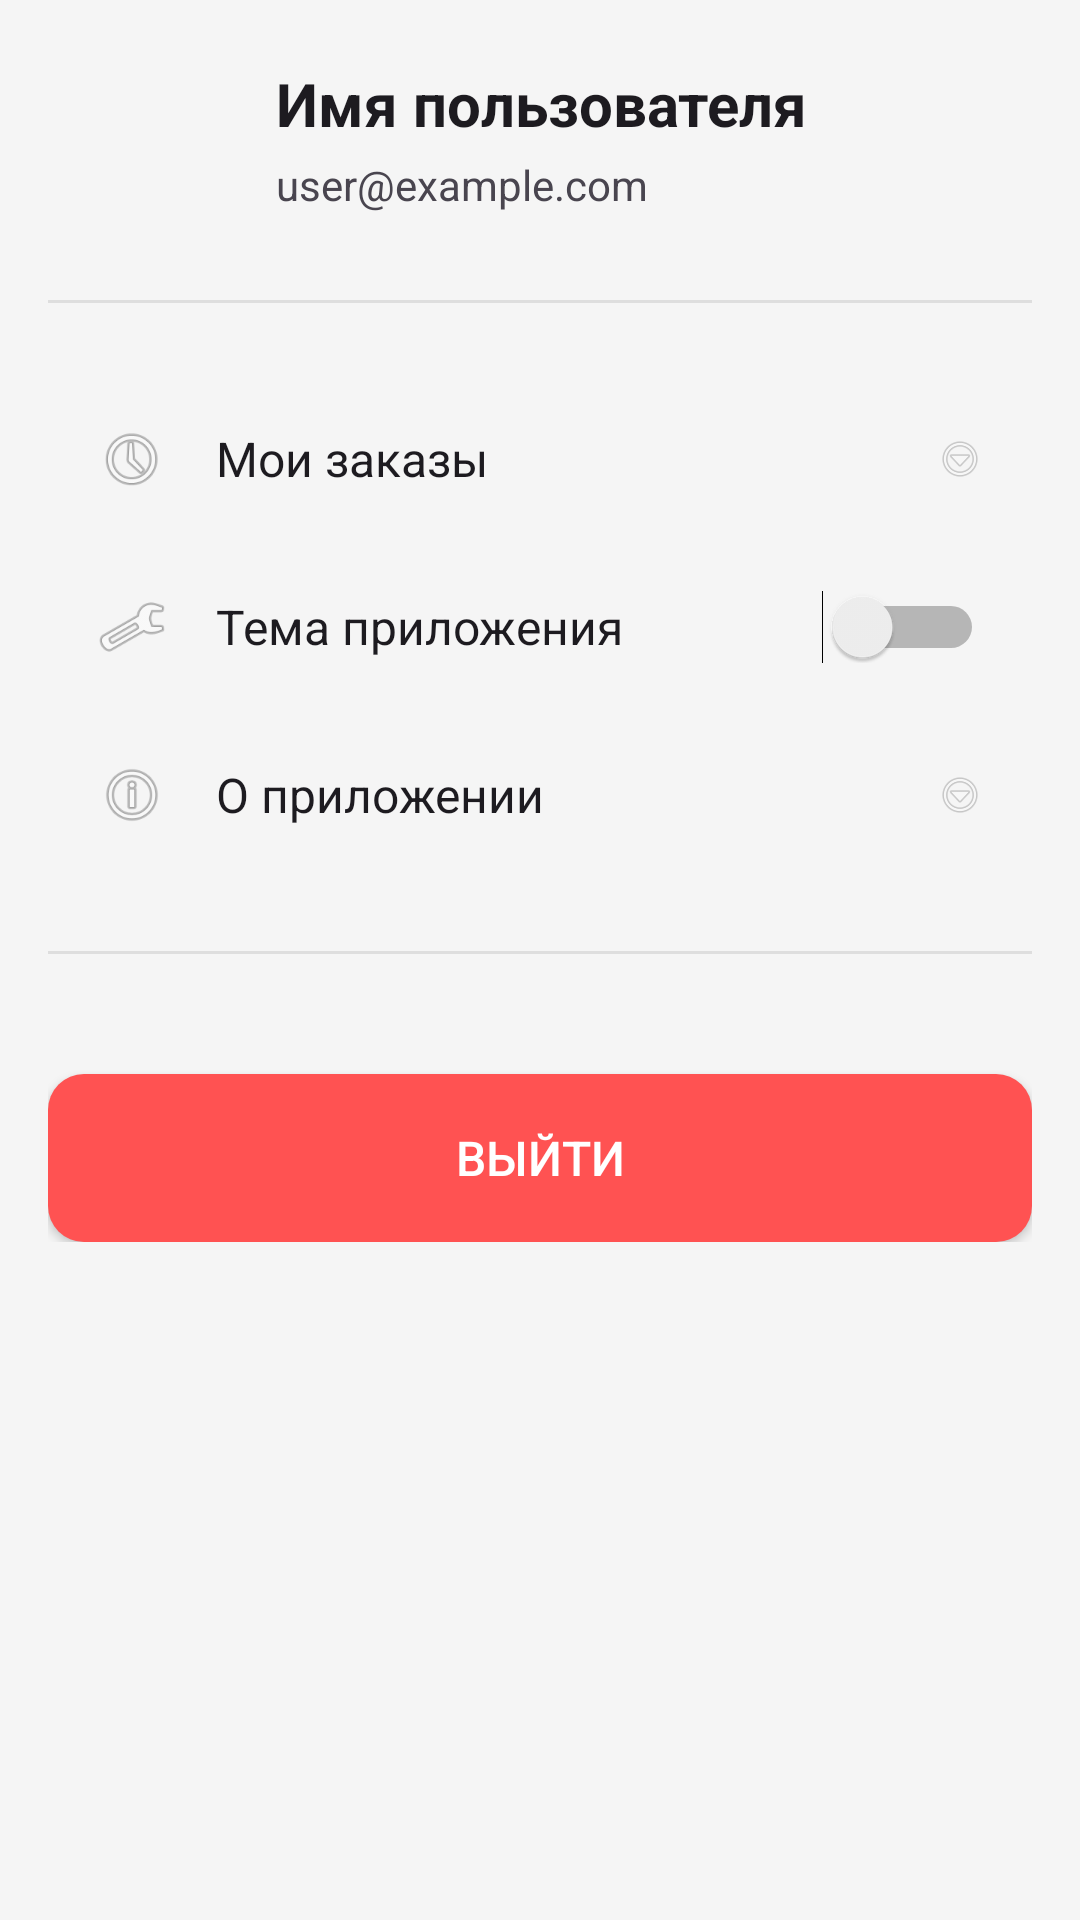

Android layout source for this screen:
<!-- AndroidManifest.xml: application theme Theme.FlowerlyApp -->
<!-- res/layout/fragment_account.xml -->
<?xml version="1.0" encoding="utf-8"?>
<ScrollView xmlns:android="http://schemas.android.com/apk/res/android"
    xmlns:app="http://schemas.android.com/apk/res-auto"
    xmlns:tools="http://schemas.android.com/tools"
    android:layout_width="match_parent"
    android:layout_height="match_parent"
    android:background="@color/background_color"
    tools:context=".AccountFragment">

    <LinearLayout
        android:layout_width="match_parent"
        android:layout_height="wrap_content"
        android:orientation="vertical"
        android:padding="16dp">

        
        <LinearLayout
            android:layout_width="match_parent"
            android:layout_height="wrap_content"
            android:orientation="horizontal"
            android:gravity="center_vertical"
            android:layout_marginBottom="24dp">

            <ImageView
                android:layout_width="60dp"
                android:layout_height="60dp"
                android:src="@drawable/account_icon"
                android:background="@drawable/circle_background"
                android:padding="12dp" />

            <LinearLayout
                android:layout_width="0dp"
                android:layout_height="wrap_content"
                android:layout_weight="1"
                android:orientation="vertical"
                android:layout_marginStart="16dp">

                <TextView
                    android:id="@+id/userNameText"
                    android:layout_width="wrap_content"
                    android:layout_height="wrap_content"
                    android:text="Имя пользователя"
                    android:textSize="20sp"
                    android:textStyle="bold"
                    android:textColor="?android:textColorPrimary" />

                <TextView
                    android:id="@+id/userEmailText"
                    android:layout_width="wrap_content"
                    android:layout_height="wrap_content"
                    android:text="user@example.com"
                    android:textSize="14sp"
                    android:textColor="?android:textColorSecondary"
                    android:layout_marginTop="4dp" />

            </LinearLayout>

        </LinearLayout>

        
        <View
            android:layout_width="match_parent"
            android:layout_height="1dp"
            android:background="@android:color/darker_gray"
            android:alpha="0.3"
            android:layout_marginBottom="24dp" />

        
        <LinearLayout
            android:layout_width="match_parent"
            android:layout_height="wrap_content"
            android:orientation="vertical">

            
            <LinearLayout
                android:id="@+id/ordersLayout"
                android:layout_width="match_parent"
                android:layout_height="56dp"
                android:orientation="horizontal"
                android:gravity="center_vertical"
                android:background="?attr/selectableItemBackground"
                android:padding="16dp"
                android:clickable="true"
                android:focusable="true">

                <ImageView
                    android:layout_width="24dp"
                    android:layout_height="24dp"
                    android:src="@android:drawable/ic_menu_recent_history"
                    android:alpha="0.6" />

                <TextView
                    android:layout_width="0dp"
                    android:layout_height="wrap_content"
                    android:layout_weight="1"
                    android:text="Мои заказы"
                    android:textSize="16sp"
                    android:textColor="?android:textColorPrimary"
                    android:layout_marginStart="16dp" />

                <ImageView
                    android:layout_width="16dp"
                    android:layout_height="16dp"
                    android:src="@android:drawable/ic_menu_more"
                    android:alpha="0.4" />

            </LinearLayout>

            
            <LinearLayout
                android:id="@+id/themeLayout"
                android:layout_width="match_parent"
                android:layout_height="56dp"
                android:orientation="horizontal"
                android:gravity="center_vertical"
                android:background="?attr/selectableItemBackground"
                android:padding="16dp"
                android:clickable="true"
                android:focusable="true">

                <ImageView
                    android:layout_width="24dp"
                    android:layout_height="24dp"
                    android:src="@android:drawable/ic_menu_preferences"
                    android:alpha="0.6" />

                <TextView
                    android:layout_width="0dp"
                    android:layout_height="wrap_content"
                    android:layout_weight="1"
                    android:text="Тема приложения"
                    android:textSize="16sp"
                    android:textColor="?android:textColorPrimary"
                    android:layout_marginStart="16dp" />

                <Switch
                    android:id="@+id/themeSwitch"
                    android:layout_width="wrap_content"
                    android:layout_height="wrap_content"
                    android:checked="false" />

            </LinearLayout>

            
            <LinearLayout
                android:id="@+id/aboutLayout"
                android:layout_width="match_parent"
                android:layout_height="56dp"
                android:orientation="horizontal"
                android:gravity="center_vertical"
                android:background="?attr/selectableItemBackground"
                android:padding="16dp"
                android:clickable="true"
                android:focusable="true">

                <ImageView
                    android:layout_width="24dp"
                    android:layout_height="24dp"
                    android:src="@android:drawable/ic_menu_info_details"
                    android:alpha="0.6" />

                <TextView
                    android:layout_width="0dp"
                    android:layout_height="wrap_content"
                    android:layout_weight="1"
                    android:text="О приложении"
                    android:textSize="16sp"
                    android:textColor="?android:textColorPrimary"
                    android:layout_marginStart="16dp" />

                <ImageView
                    android:layout_width="16dp"
                    android:layout_height="16dp"
                    android:src="@android:drawable/ic_menu_more"
                    android:alpha="0.4" />

            </LinearLayout>

        </LinearLayout>

        
        <View
            android:layout_width="match_parent"
            android:layout_height="1dp"
            android:background="@android:color/darker_gray"
            android:alpha="0.3"
            android:layout_marginTop="24dp"
            android:layout_marginBottom="24dp" />

        
        <android.widget.Button
            android:id="@+id/logoutButton"
            android:layout_width="match_parent"
            android:layout_height="56dp"
            android:text="Выйти"
            android:textSize="16sp"
            android:textColor="@android:color/white"
            android:background="@drawable/button_red_background"
            android:layout_marginTop="16dp" />

    </LinearLayout>

</ScrollView>
<!-- resources referenced by this layout -->
<resources>
  <color name="background_color">#F5F5F5</color>
  <!-- drawable button_red_background (drawable) -->
  <?xml version="1.0" encoding="utf-8"?>
  <selector xmlns:android="http://schemas.android.com/apk/res/android">
      
      <item android:state_pressed="true">
          <shape android:shape="rectangle">
              <solid android:color="@color/red_600" /> 
              <corners android:radius="12dp" /> 
          </shape>
      </item>
  
      
      <item android:state_focused="true">
          <shape android:shape="rectangle">
              <solid android:color="@color/red_600" /> 
              <corners android:radius="12dp" /> 
          </shape>
      </item>
  
      
      <item>
          <shape android:shape="rectangle">
              <solid android:color="@color/error_color" /> 
              <corners android:radius="12dp" /> 
          </shape>
      </item>
  </selector>
  <style name="Theme.FlowerlyApp" parent="Base.Theme.FlowerlyApp" />
  <color name="red_600">#D32F2F</color>
  <color name="error_color">#FF5252</color>
  <style name="Base.Theme.FlowerlyApp" parent="Theme.Material3.DayNight.NoActionBar">
          
          
      </style>
</resources>
